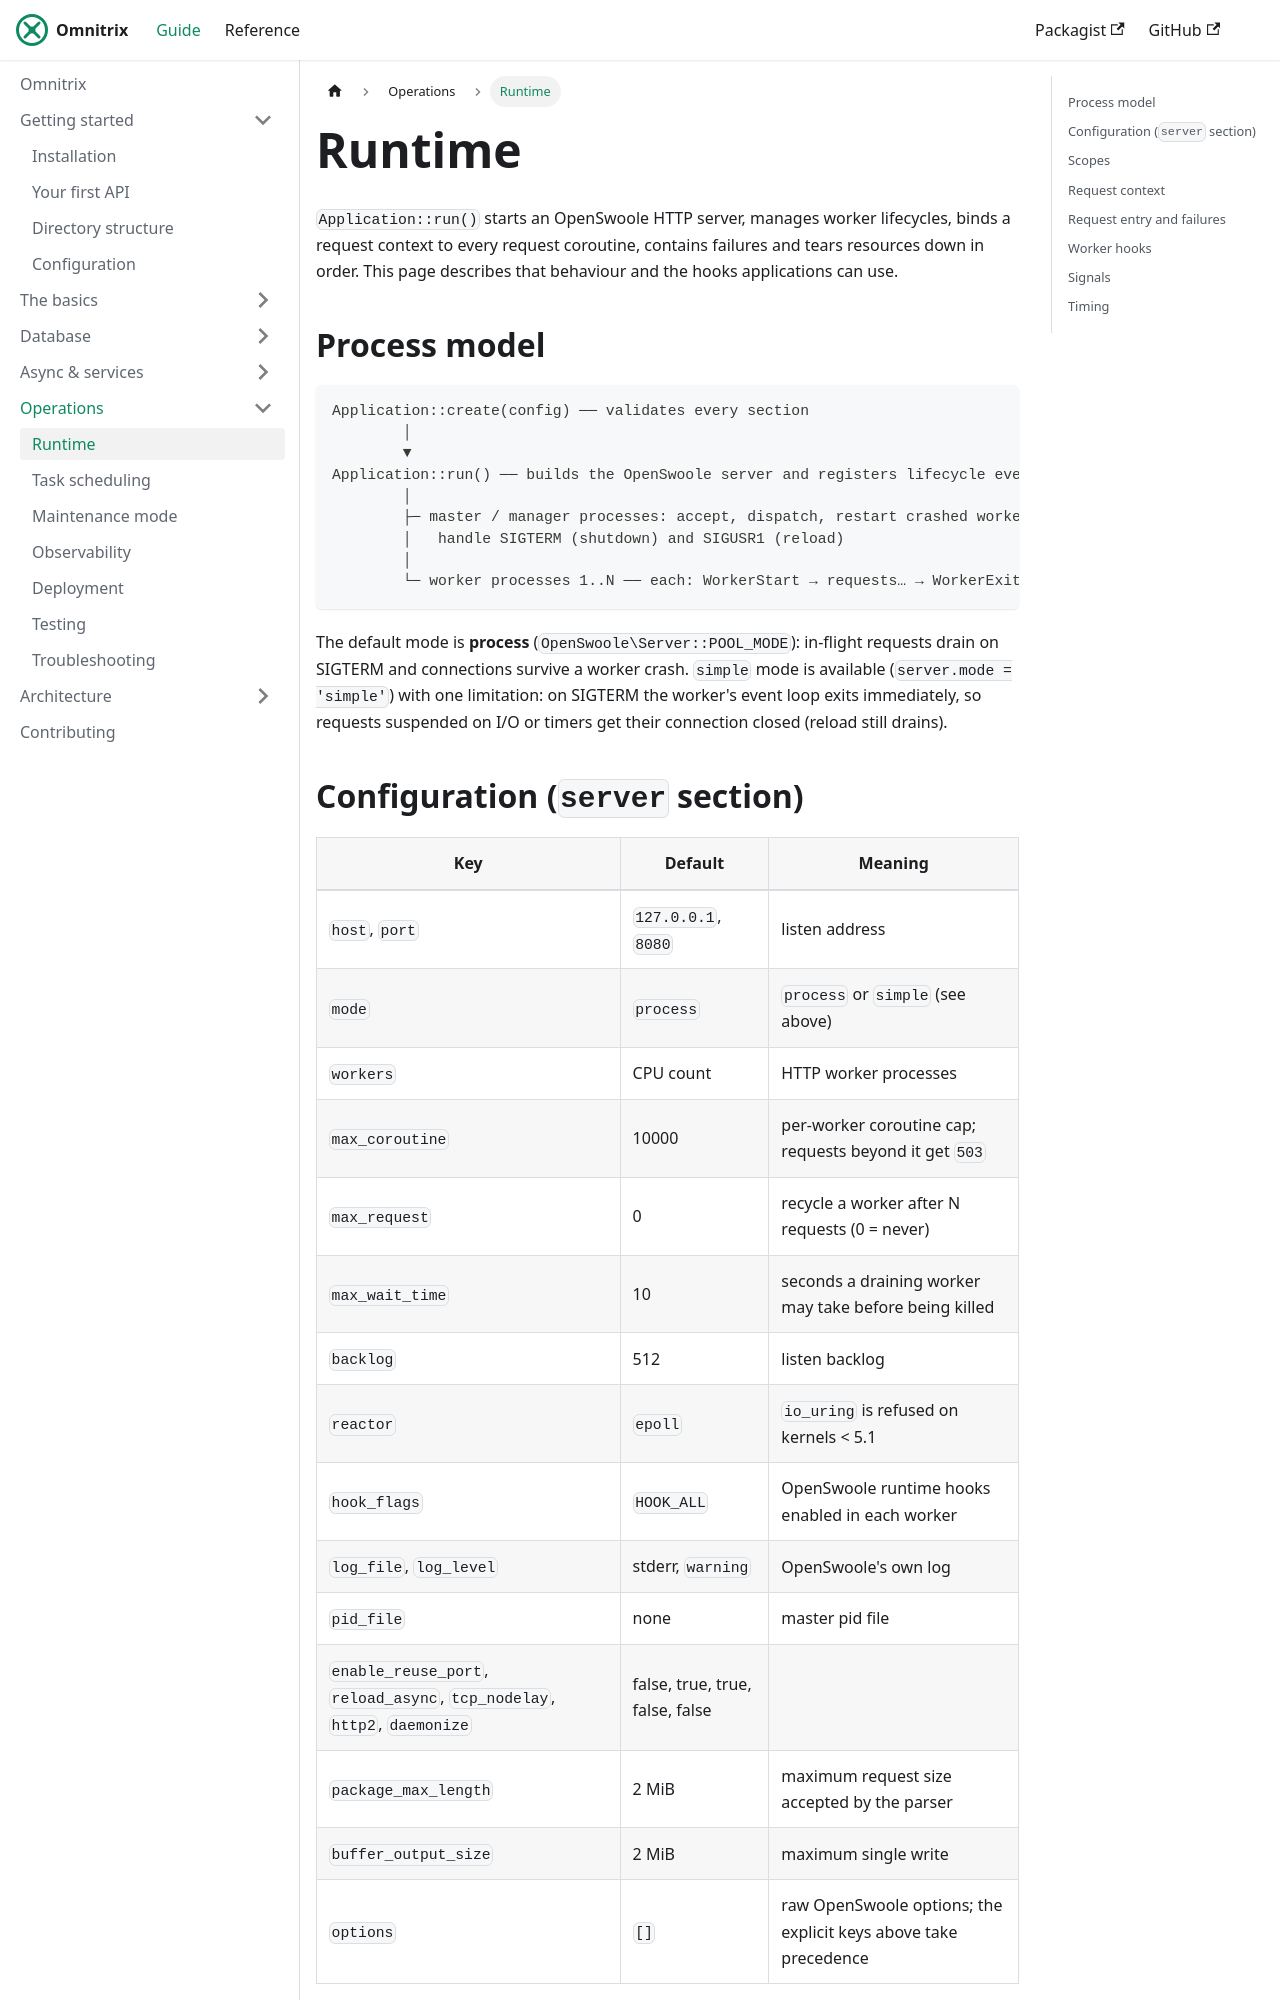

repository: AjmalAlkhaledi/omnitrix-docs · page: operations/runtime.html · generator: docusaurus

# Runtime

`Application::run()` starts an OpenSwoole HTTP server, manages worker lifecycles, binds a
request context to every request coroutine, contains failures and tears resources down in
order. This page describes that behaviour and the hooks applications can use.

## Process model

```
Application::create(config) ── validates every section
        │
        ▼
Application::run() ── builds the OpenSwoole server and registers lifecycle events
        │
        ├─ master / manager processes: accept, dispatch, restart crashed workers,
        │   handle SIGTERM (shutdown) and SIGUSR1 (reload)
        │
        └─ worker processes 1..N ── each: WorkerStart → requests… → WorkerExit (drain) → WorkerStop
```

The default mode is **process** (`OpenSwoole\Server::POOL_MODE`): in-flight requests drain on
SIGTERM and connections survive a worker crash. `simple` mode is available
(`server.mode = 'simple'`) with one limitation: on SIGTERM the worker's event loop exits
immediately, so requests suspended on I/O or timers get their connection closed (reload
still drains).

## Configuration (`server` section)

| Key | Default | Meaning |
|---|---|---|
| `host`, `port` | `127.0.0.1`, `8080` | listen address |
| `mode` | `process` | `process` or `simple` (see above) |
| `workers` | CPU count | HTTP worker processes |
| `max_coroutine` | 10000 | per-worker coroutine cap; requests beyond it get `503` |
| `max_request` | 0 | recycle a worker after N requests (0 = never) |
| `max_wait_time` | 10 | seconds a draining worker may take before being killed |
| `backlog` | 512 | listen backlog |
| `reactor` | `epoll` | `io_uring` is refused on kernels < 5.1 |
| `hook_flags` | `HOOK_ALL` | OpenSwoole runtime hooks enabled in each worker |
| `log_file`, `log_level` | stderr, `warning` | OpenSwoole's own log |
| `pid_file` | none | master pid file |
| `enable_reuse_port`, `reload_async`, `tcp_nodelay`, `http2`, `daemonize` | false, true, true, false, false | |
| `package_max_length` | 2 MiB | maximum request size accepted by the parser |
| `buffer_output_size` | 2 MiB | maximum single write |
| `options` | `[]` | raw OpenSwoole options; the explicit keys above take precedence |
